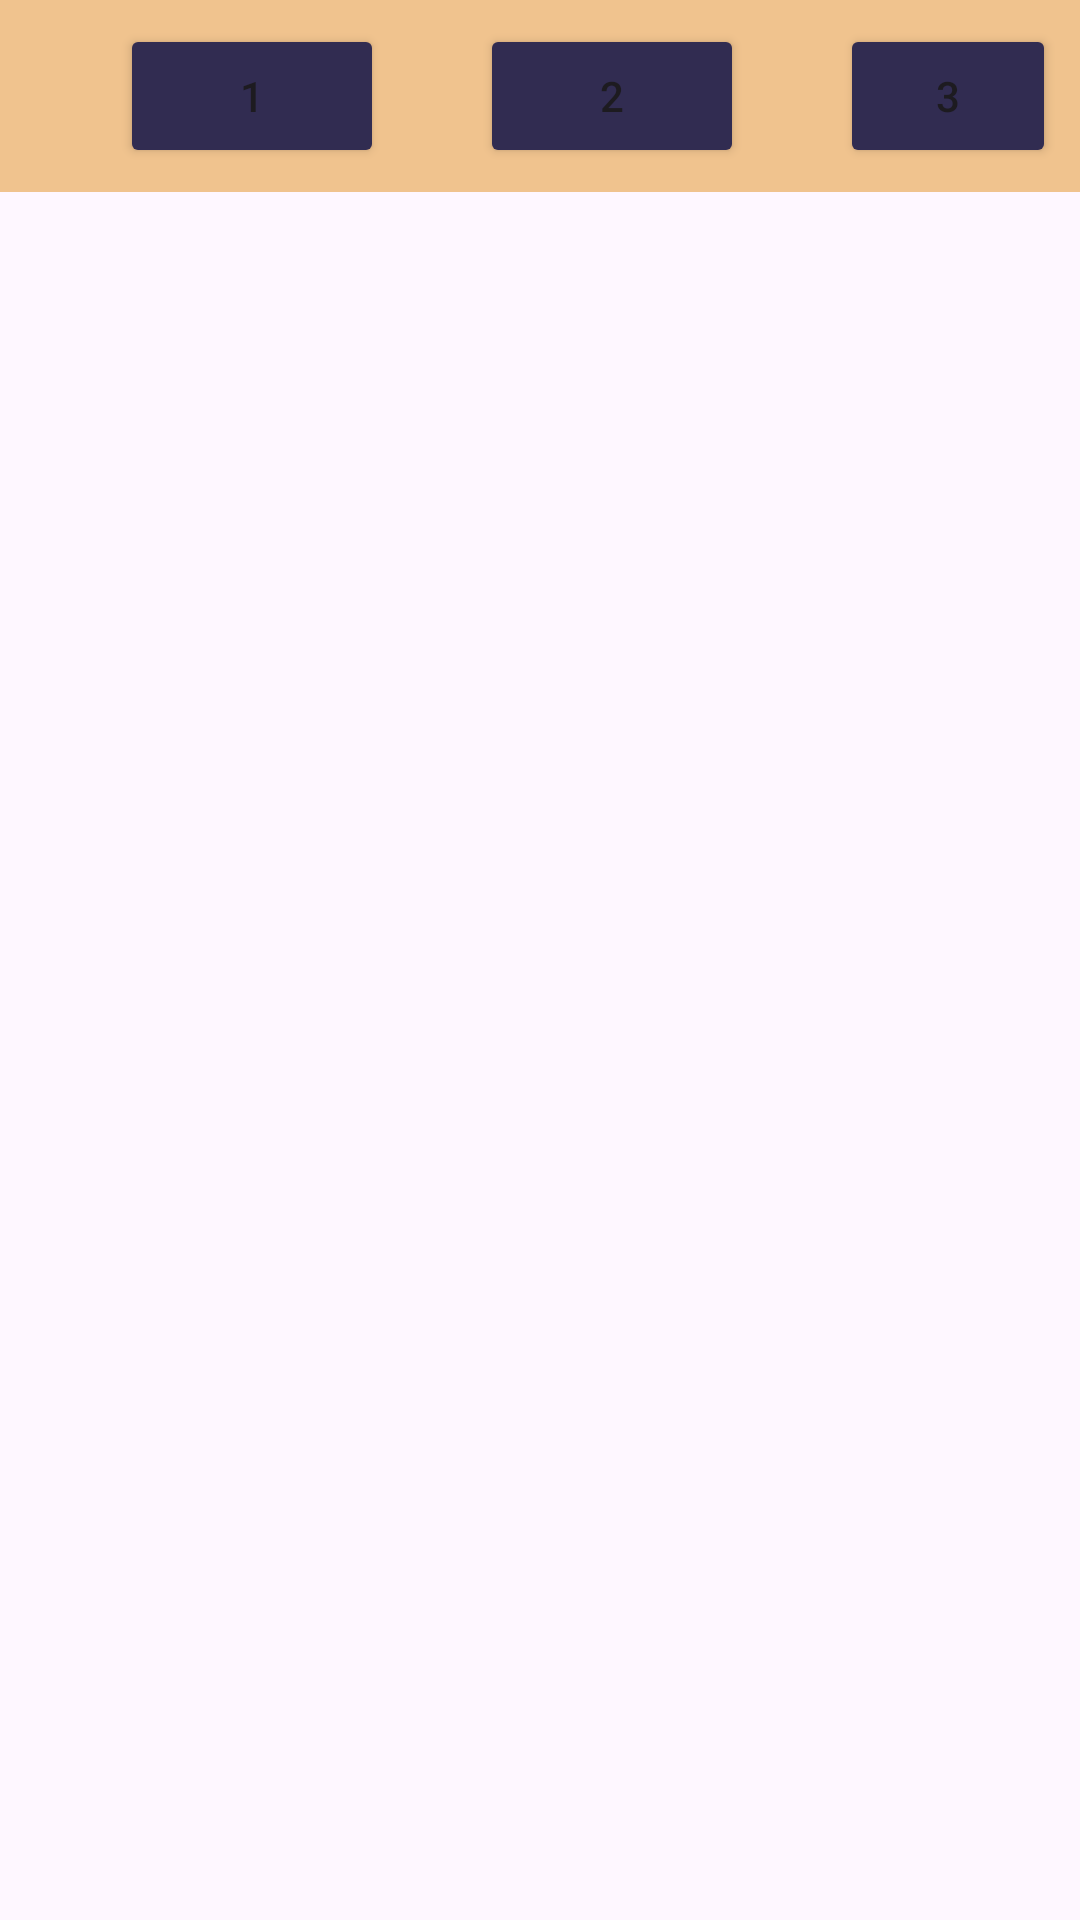

Android layout source for this screen:
<!-- AndroidManifest.xml: application theme Theme.Fragment99 -->
<!-- res/layout/activity_main.xml -->
<?xml version="1.0" encoding="utf-8"?>
<LinearLayout xmlns:android="http://schemas.android.com/apk/res/android"
    xmlns:app="http://schemas.android.com/apk/res-auto"
    xmlns:tools="http://schemas.android.com/tools"
    android:id="@+id/main"
    android:layout_width="match_parent"
    android:layout_height="match_parent"
    android:orientation="vertical"
    tools:context=".MainActivity">

    
    <LinearLayout
        android:padding="8dp"
        android:background="#f0c38e"
        android:layout_width="match_parent"
        android:layout_height="wrap_content"
        android:orientation="horizontal">

        <Button
            android:id="@+id/to1"
            android:backgroundTint="#312c51"
            android:layout_marginLeft="32dp"
            android:layout_marginRight="32dp"
            android:layout_width="wrap_content"
            android:layout_height="wrap_content"
            android:text="1"/>

        <Button
            android:id="@+id/to2"
            android:backgroundTint="#312c51"
            android:layout_marginRight="32dp"
            android:layout_width="wrap_content"
            android:layout_height="wrap_content"
            android:text="2"/>

        <Button
            android:id="@+id/to3"
            android:backgroundTint="#312c51"
            android:layout_width="wrap_content"
            android:layout_height="wrap_content"
            android:text="3"/>
    </LinearLayout>

    <FrameLayout
        android:id="@+id/mainFrame"
        android:layout_width="match_parent"
        android:layout_height="match_parent">

    </FrameLayout>

</LinearLayout>
<!-- resources referenced by this layout -->
<resources>
  <style name="Theme.Fragment99" parent="Base.Theme.Fragment99" />
  <style name="Base.Theme.Fragment99" parent="Theme.Material3.DayNight.NoActionBar">
          
          
      </style>
</resources>
